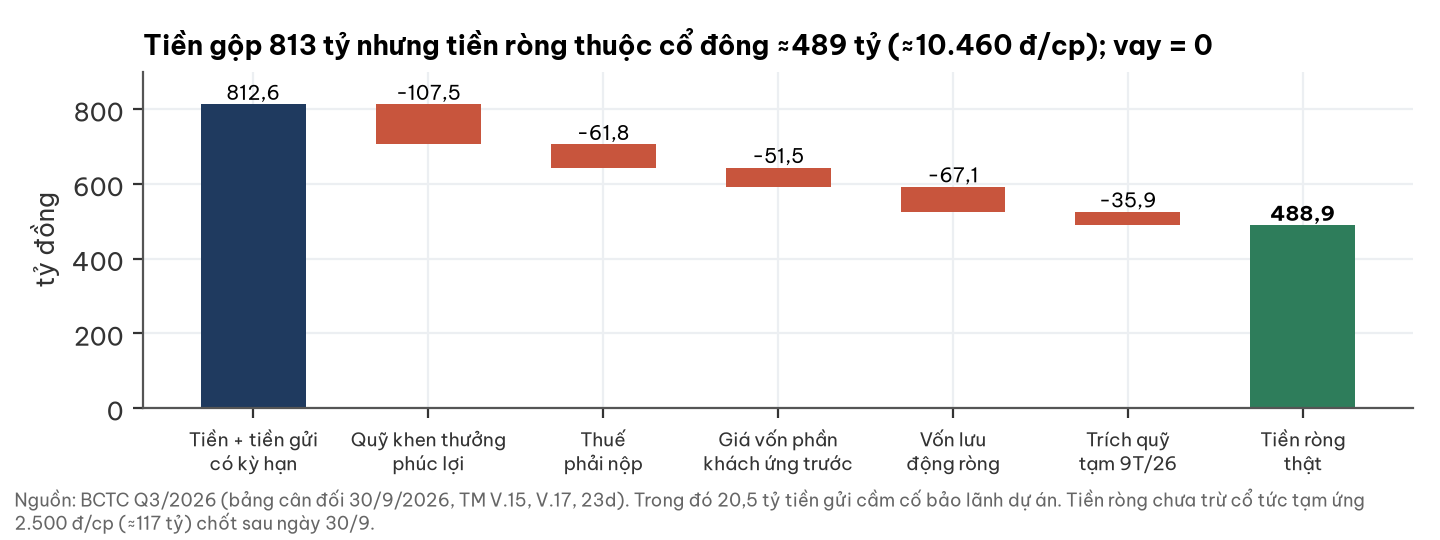

Data behind this chart, as committed beside it:
khoan, ty
Tiền + tiền gửi?có kỳ hạn, 812.6
Quỹ khen thưởng?phúc lợi, -107.5
Thuế?phải nộp, -61.75
Giá vốn phần?khách ứng trước, -51.5
Vốn lưu?động ròng, -67.1
Trích quỹ?tạm 9T/26, -35.9
